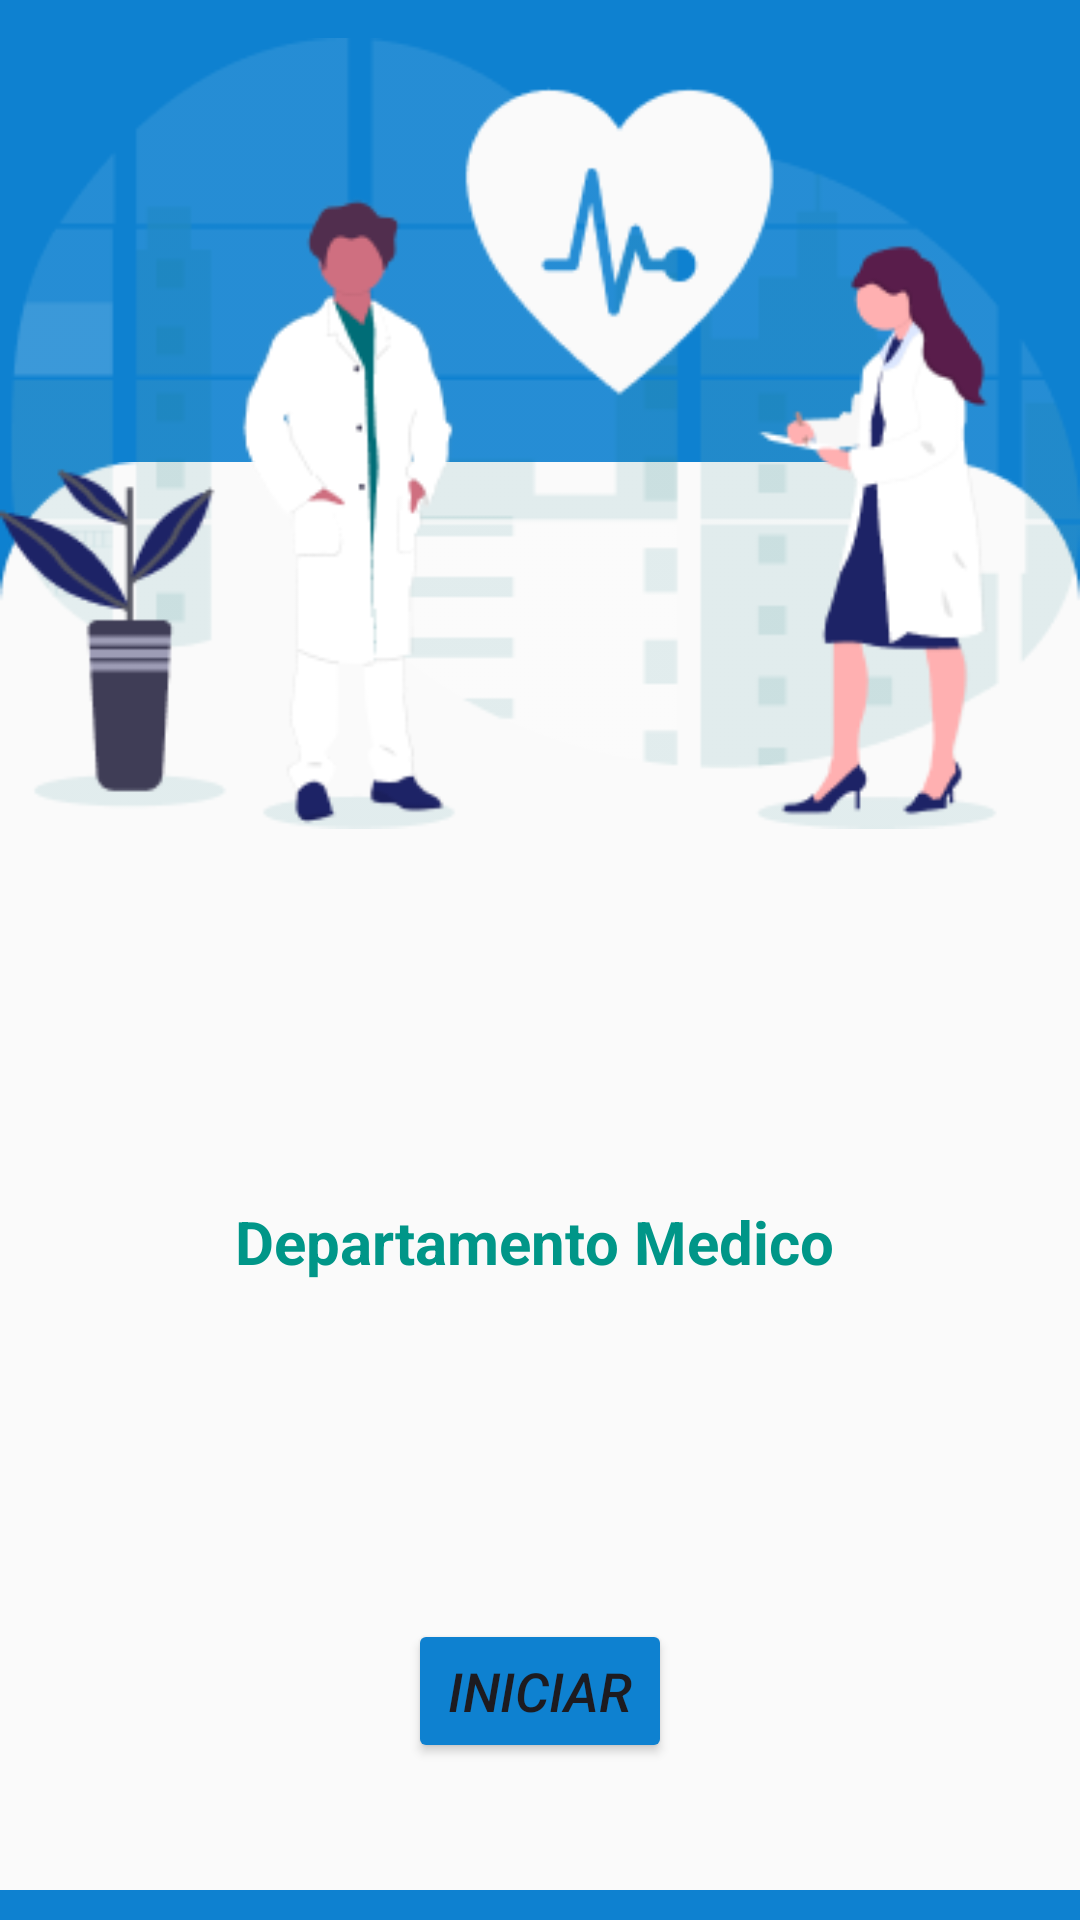

Layout XML and referenced resources for this Android screen:
<!-- AndroidManifest.xml: application theme Theme.HistorialClinicoTFC4 -->
<!-- res/layout/start_activity.xml -->
<?xml version="1.0" encoding="utf-8"?>
<androidx.constraintlayout.widget.ConstraintLayout
    xmlns:android="http://schemas.android.com/apk/res/android"
    xmlns:app="http://schemas.android.com/apk/res-auto"
    xmlns:tools="http://schemas.android.com/tools"
    android:layout_width="match_parent"
    android:layout_height="match_parent"
    android:background="#0e81d0"
    tools:context=".StartActivity">



    <ImageView
        android:id="@+id/imageView3"
        android:layout_width="wrap_content"
        android:layout_height="wrap_content"
        app:layout_constraintBottom_toBottomOf="parent"
        app:layout_constraintEnd_toEndOf="parent"
        app:layout_constraintStart_toStartOf="parent"

        />

    <ImageView
        android:id="@+id/imageView5"
        android:layout_width="wrap_content"
        android:layout_height="wrap_content"
        android:src="@drawable/fondo"
        app:layout_constraintBottom_toBottomOf="@+id/imageView3"
        app:layout_constraintEnd_toEndOf="parent"
        app:layout_constraintStart_toStartOf="parent" />

    <ImageView
        android:id="@+id/imageView"
        android:layout_width="wrap_content"
        android:layout_height="wrap_content"
        android:layout_marginStart="10dp"
        android:layout_marginTop="8dp"
        android:layout_marginEnd="10dp"
        android:src="@drawable/imgloginmovil"
        app:layout_constraintEnd_toEndOf="parent"
        app:layout_constraintStart_toStartOf="parent"
        app:layout_constraintTop_toTopOf="parent" />
    <ImageView
        android:id="@+id/imageView4"
        android:layout_width="314dp"
        android:layout_height="158dp"
        android:layout_marginTop="48dp"
        app:layout_constraintEnd_toEndOf="parent"
        app:layout_constraintHorizontal_bias="0.505"
        app:layout_constraintStart_toStartOf="parent"
        app:layout_constraintTop_toBottomOf="@+id/imageView"
        app:srcCompat="@drawable/logo" />

    <Button
        android:id="@+id/result"
        android:layout_width="wrap_content"
        android:layout_height="wrap_content"
        android:backgroundTint="#0e81d0"
        android:shadowColor="#673AB7"
        android:text="INICIAR"
        android:textSize="18sp"
        android:textStyle="italic"
        app:layout_constraintBottom_toBottomOf="parent"
        app:layout_constraintEnd_toEndOf="parent"
        app:layout_constraintStart_toStartOf="parent"
        app:layout_constraintTop_toBottomOf="@+id/imageView4"
        app:layout_constraintVertical_bias="0.5" />

    <TextView
        android:id="@+id/textView"
        android:layout_width="wrap_content"
        android:layout_height="wrap_content"
        android:text="Departamento Medico"
        android:textColor="#009688"
        android:textSize="20sp"
        android:textStyle="bold"
        app:layout_constraintBottom_toBottomOf="parent"
        app:layout_constraintEnd_toEndOf="parent"
        app:layout_constraintHorizontal_bias="0.488"
        app:layout_constraintStart_toStartOf="parent"
        app:layout_constraintTop_toTopOf="parent"
        app:layout_constraintVertical_bias="0.653" />

</androidx.constraintlayout.widget.ConstraintLayout>
<!-- resources referenced by this layout -->
<resources>
  <!-- drawable fondo: png bitmap (drawable, 3048 bytes) -->
  <!-- drawable imgloginmovil: png bitmap (drawable, 29918 bytes) -->
  <style name="Theme.HistorialClinicoTFC4" parent="Base.Theme.HistorialClinicoTFC4" />
  <style name="Base.Theme.HistorialClinicoTFC4" parent="Theme.Material3.DayNight.NoActionBar">
          
          
      </style>
</resources>
